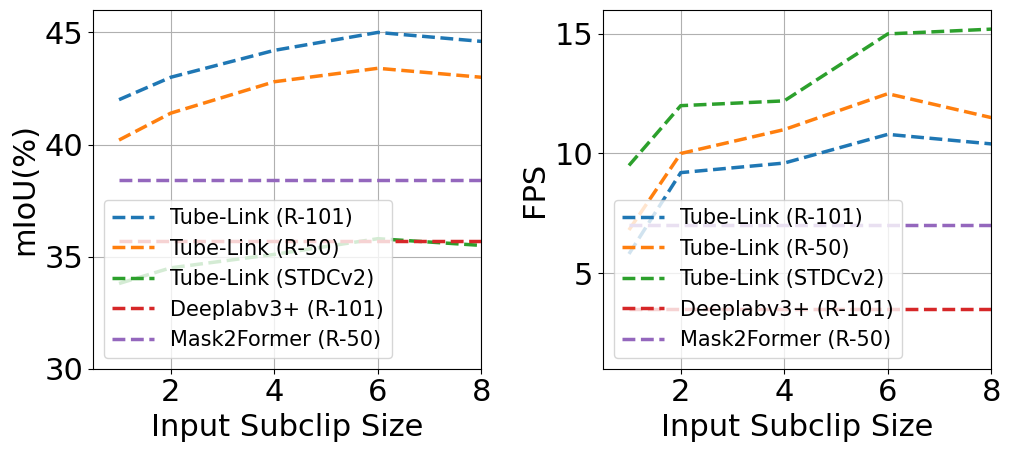

Source code (Python):
import numpy as np
import matplotlib.pyplot as plt

plt.rcParams["font.family"] = "Times New Roman"
plt.rcParams["figure.figsize"] = (10, 5)

if __name__ == '__main__':
    SMALL_SIZE = 6
    MEDIUM_SIZE = 22
    BIGGER_SIZE = 22

    LINE_OTHERS = 2.5
    LINE_OURS = 4.5

    plt.rc('font', size=SMALL_SIZE)
    plt.rc('axes', titlesize=SMALL_SIZE)
    plt.rc('axes', labelsize=MEDIUM_SIZE)
    plt.rc('xtick', labelsize=MEDIUM_SIZE)
    plt.rc('ytick', labelsize=MEDIUM_SIZE)
    plt.rc('legend', fontsize=15)
    plt.rc('figure', titlesize=BIGGER_SIZE)

    fig, axs = plt.subplots(ncols=2)
    ax = axs[0]
    ax.set_ylabel('mIoU(%)')
    ax.set_xlabel('Input Subclip Size')
    ax.set_xlim(left=0.5, right=8)
    ax.set_ylim(bottom=30, top=46)

    x = np.array([1, 2, 4, 6, 8])
    # tb-link r101
    y1 = np.array([42.0, 43.0, 44.2, 45.0, 44.6])
    # tb-link r50
    y2 = np.array([40.2, 41.4, 42.8, 43.4, 43.0])
    # tb-link stdcv2
    y3 = np.array([33.8, 34.5, 35.1, 35.8, 35.5])
    # deeplabv3+ r101
    y4 = np.array([35.7, 35.7, 35.7, 35.7, 35.7])
    # Mask2Former
    y5 = np.array([38.4, 38.4, 38.4, 38.4, 38.4])

    ax.plot(x, y1, '--', label="Tube-Link (R-101)", linewidth=LINE_OTHERS)
    ax.plot(x, y2, '--', label="Tube-Link (R-50)", linewidth=LINE_OTHERS)
    ax.plot(x, y3, '--', label="Tube-Link (STDCv2)", linewidth=LINE_OTHERS)
    ax.plot(x, y4, '--', label="Deeplabv3+ (R-101)", linewidth=LINE_OTHERS)
    ax.plot(x, y5, '--', label="Mask2Former (R-50)", linewidth=LINE_OTHERS)

    ax.grid()

    ax.legend(loc='lower left')

    ax = axs[1]
    ax.set_ylabel('FPS')
    ax.set_xlabel('Input Subclip Size')
    ax.set_xlim(left=0.5, right=8)
    ax.set_ylim(bottom=1, top=16)

    x = np.array([1, 2, 4, 6, 8])
    # tb-link r101
    # 1 frames: 2
    y1 = np.array([5.8, 9.2, 9.6, 10.8, 10.4])
    # tb-link r50
    y2 = np.array([6.8, 10.0, 11.0, 12.5, 11.5])
    # tb-link stdcv2
    # 1 frames: 9.5  2frames: 12.0 4frames: 12.2 6frames: 13.9 8frames: 15.2
    y3 = np.array([9.5, 12.0, 12.2, 15.0, 15.2])
    # dialted deeplabv3+ r101
    y4 = np.array([3.5, 3.5, 3.5, 3.5, 3.5])
    # Mask2Former
    y5 = np.array([7.0, 7.0, 7.0, 7.0, 7.0])

    ax.plot(x, y1, '--', label="Tube-Link (R-101)", linewidth=LINE_OTHERS)
    ax.plot(x, y2, '--', label="Tube-Link (R-50)", linewidth=LINE_OTHERS)
    ax.plot(x, y3, '--', label="Tube-Link (STDCv2)", linewidth=LINE_OTHERS)
    ax.plot(x, y4, '--', label="Deeplabv3+ (R-101)", linewidth=LINE_OTHERS)
    ax.plot(x, y5, '--', label="Mask2Former (R-50)", linewidth=LINE_OTHERS)

    ax.grid()

    ax.legend(loc='lower left')

    fig.tight_layout(rect=[0, 0, 1, 0.9])
    plt.savefig("./both.pdf")
    plt.show()
